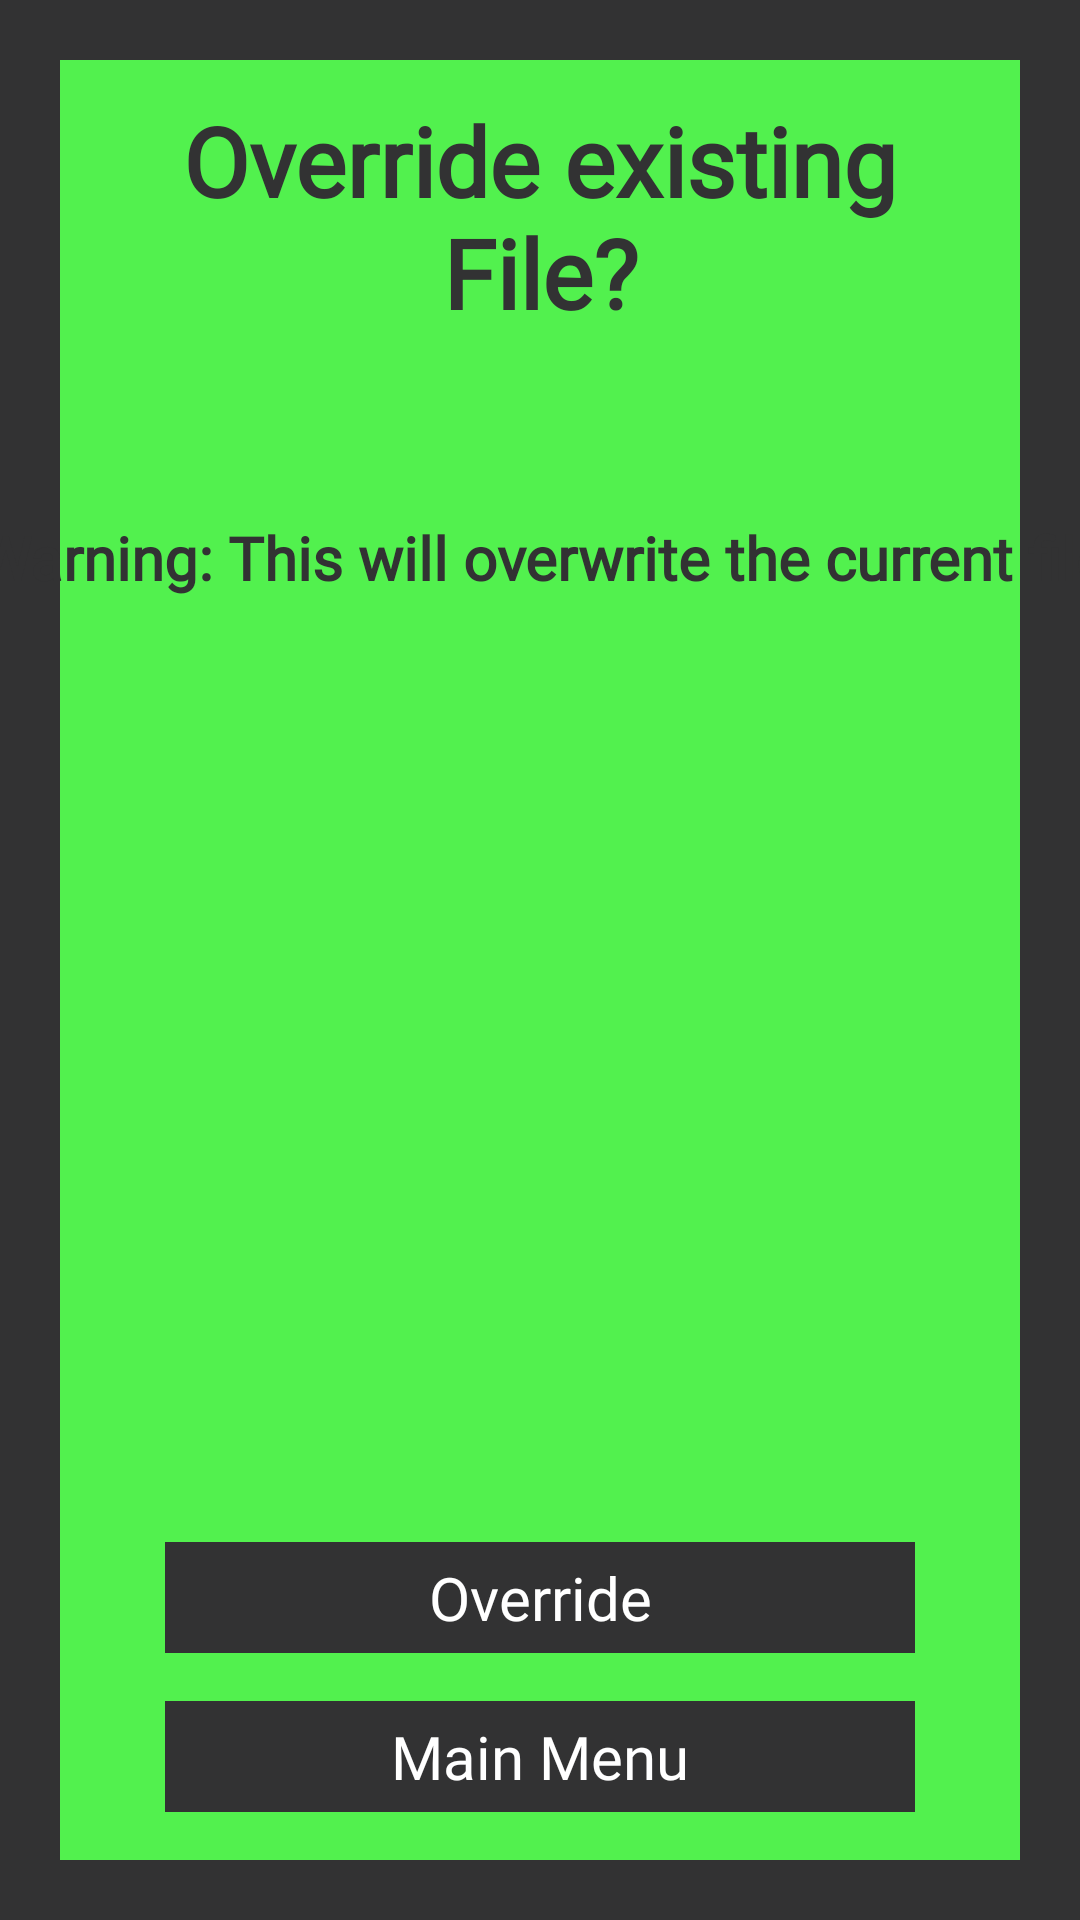

Layout XML and referenced resources for this Android screen:
<!-- AndroidManifest.xml: application theme Theme.MMUESB10 -->
<!-- res/layout/activity_sub_new_confirm.xml -->
<?xml version="1.0" encoding="utf-8"?>
<androidx.constraintlayout.widget.ConstraintLayout xmlns:android="http://schemas.android.com/apk/res/android"
    xmlns:app="http://schemas.android.com/apk/res-auto"
    xmlns:tools="http://schemas.android.com/tools"
    android:layout_width="match_parent"
    android:layout_height="match_parent"
    android:background="@drawable/sub_activity_bg"
    tools:context=".SubNewActivity">

    <TextView
        android:layout_width="500dp"
        android:layout_height="wrap_content"
        android:layout_marginTop="60dp"
        android:layout_weight="0.37"
        android:fontFamily="@font/joystix_monospace"
        android:gravity="center"
        android:text="@string/new_game_warning"
        android:textColor="@color/android_gray"
        android:textSize="20sp"
        android:textStyle="bold"
        app:layout_constraintEnd_toEndOf="parent"
        app:layout_constraintHorizontal_bias="0.497"
        app:layout_constraintStart_toStartOf="parent"
        app:layout_constraintTop_toBottomOf="@+id/textView3" />

    <TextView
        android:id="@+id/textView3"
        android:layout_width="0dp"
        android:layout_height="wrap_content"
        android:layout_marginStart="32dp"
        android:layout_marginTop="32dp"
        android:layout_marginEnd="32dp"
        android:fontFamily="@font/joystix_monospace"
        android:gravity="center"
        android:text="@string/new_game_warning_title"
        android:textColor="@color/android_gray"
        android:textSize="32sp"
        android:textStyle="bold"
        app:layout_constraintEnd_toEndOf="parent"
        app:layout_constraintStart_toStartOf="parent"
        app:layout_constraintTop_toTopOf="parent" />


    <Button
        android:id="@+id/btn_start"
        android:layout_width="250dp"
        android:layout_height="wrap_content"
        android:layout_marginBottom="16dp"
        android:onClick="onClickStartConfirm"
        android:text="@string/override"
        app:layout_constraintBottom_toTopOf="@+id/btn_backToMain"
        app:layout_constraintEnd_toStartOf="@+id/center_hor2"
        app:layout_constraintHorizontal_bias="0.492"
        app:layout_constraintStart_toStartOf="@+id/center_hor2" />

    <Button
        android:id="@+id/btn_backToMain"
        android:layout_width="250dp"
        android:layout_height="wrap_content"
        android:layout_marginBottom="36dp"
        android:onClick="onClickBackToMain"
        android:text="@string/backtomain"
        app:layout_constraintBottom_toBottomOf="parent"
        app:layout_constraintEnd_toStartOf="@+id/center_hor2"
        app:layout_constraintStart_toStartOf="@+id/center_hor2" />

    <androidx.constraintlayout.widget.Guideline
        android:id="@+id/center_hor2"
        android:layout_width="wrap_content"
        android:layout_height="wrap_content"
        android:orientation="vertical"
        app:layout_constraintGuide_percent="0.5" />


</androidx.constraintlayout.widget.ConstraintLayout>
<!-- resources referenced by this layout -->
<resources>
  <color name="android_gray">#323233</color>
  <!-- drawable sub_activity_bg (drawable) -->
  <?xml version="1.0" encoding="utf-8"?>
  <shape xmlns:android="http://schemas.android.com/apk/res/android" android:shape="rectangle">
      <solid android:color="@color/green"></solid>
      <stroke android:width="20dp" android:color="@color/android_gray"></stroke>
  </shape>
  <string name="backtomain">Main Menu</string>
  <string name="new_game_warning">Warning: This will overwrite the current file</string>
  <string name="new_game_warning_title">Override existing File?</string>
  <string name="override">Override</string>
  <style name="Theme.MMUESB10" parent="android:style/Theme.NoTitleBar.Fullscreen">
          <item name="android:buttonStyle">@style/button</item>
          <item name="android:editTextStyle">@style/edittext</item>
          <item name="android:checkboxStyle">@style/checkbox</item>
          
          
          
      </style>
  <color name="green">#52f14e</color>
  <style name="button" parent="android:Widget.Button">
          <item name="android:textColor">@color/white</item>
          <item name="android:textSize">20sp</item>
          <item name="android:fontFamily">@font/joystix_monospace</item>
          <item name="android:textAlignment">center</item>
          <item name="android:background">@drawable/button</item>
          <item name="android:paddingTop">5dp</item>
          <item name="android:paddingBottom">5dp</item>
          <item name="android:focusable">false</item>
          <item name="android:clickable">true</item>
      </style>
  <style name="edittext" parent="android:Widget.EditText">
          <item name="android:textColor">@color/android_gray</item>
          <item name="android:fontFamily">@font/joystix_monospace</item>
          <item name="android:background">@drawable/edittext</item>
      </style>
  <style name="checkbox" parent="android:Widget.CompoundButton.CheckBox">
          <item name="android:fontFamily">@font/joystix_monospace</item>
          <item name="android:textColor">@color/android_gray</item>
          <item name="android:textSize">18sp</item>
          <item name="android:button">@drawable/checkbox</item>
      </style>
  <color name="white">#FFFFFFFF</color>
  <!-- drawable button (drawable) -->
  <?xml version="1.0" encoding="utf-8"?>
  <selector xmlns:android="http://schemas.android.com/apk/res/android">
      <item
          android:state_pressed="true"
          android:state_enabled="true"
          android:drawable="@color/button_highlight" />
      <item
          android:state_enabled="true"
          android:drawable="@color/android_gray" />
  </selector>
  <!-- drawable checkbox (drawable) -->
  <?xml version="1.0" encoding="utf-8"?>
  <selector xmlns:android="http://schemas.android.com/apk/res/android">
      <item
          android:state_checked="true"
          android:drawable="@drawable/checkbox_checked" />
      <item
          android:state_checked="false"
          android:drawable="@drawable/checkbox_unchecked" />
  </selector>
  <color name="button_highlight">#4B4B4D</color>
  <!-- drawable checkbox_checked: png bitmap (drawable-v24, 130 bytes) -->
  <!-- drawable checkbox_unchecked: png bitmap (drawable-v24, 130 bytes) -->
</resources>
